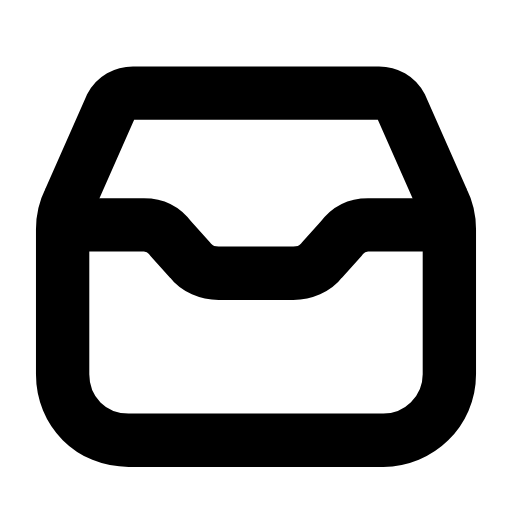
t = 0.00 s
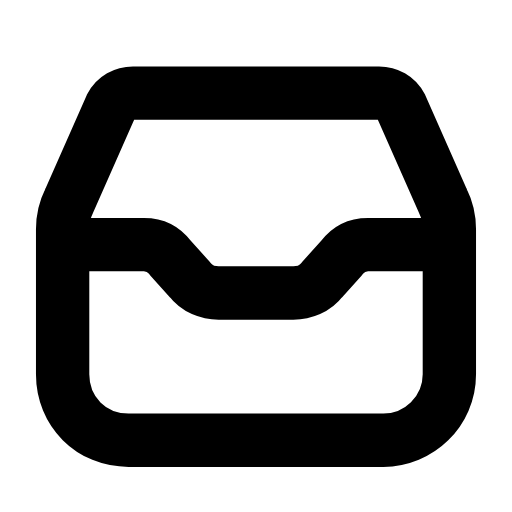
t = 0.24 s
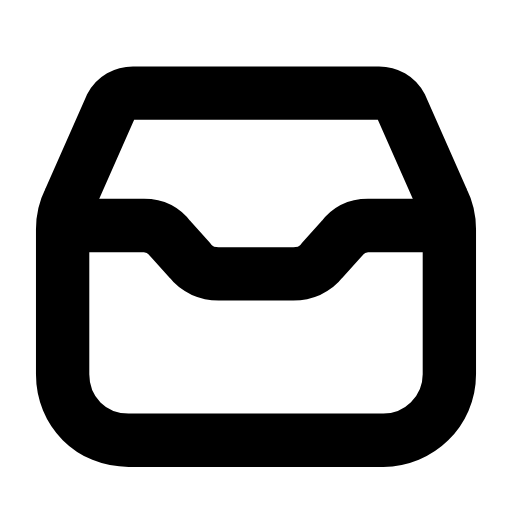
t = 0.47 s
t = 0.68 s: frame unchanged from t = 0.00 s, image omitted
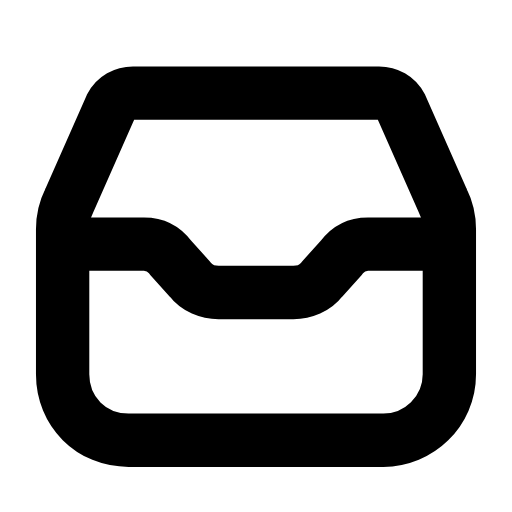
t = 0.95 s
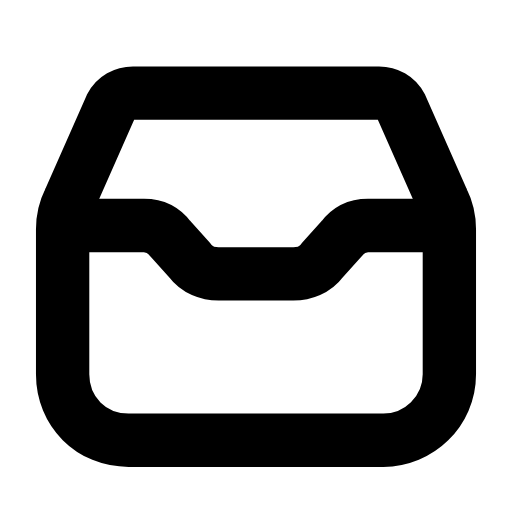
t = 1.16 s

The animated SVG that drew these frames (rendered in a browser with its animation timeline set to each time). Animation: 1 SMIL element (animateTransform=1); one cycle of 1.40 s, repeats indefinitely.

<svg xmlns="http://www.w3.org/2000/svg" width="24" height="24" viewBox="0 0 24 24" fill="none"><g transform="translate(-0.36 -0.375) scale(1.03)"><path stroke="currentColor" stroke-width="2.427" stroke-linecap="round" stroke-linejoin="round" fill="none" d="M6.4 4.6L17.6 4.6C18 4.6 18.4 4.8 18.6 5.2L20.5 9.5C20.7 9.9 20.8 10.4 20.8 10.8L20.8 17.4C20.8 19.1 19.4 20.4 17.8 20.4L6.2 20.4C4.5 20.4 3.2 19.1 3.2 17.4L3.2 10.8C3.2 10.4 3.3 9.9 3.5 9.5L5.4 5.2C5.6 4.8 6 4.6 6.4 4.6Z"></path><g><animateTransform attributeName="transform" type="translate" values="0 0;0 0.9;0 0;0 0;0 0.9;0 0;0 0" keyTimes="0;0.225;0.45;0.6;0.75;0.9;1" dur="1.4s" repeatCount="indefinite" calcMode="spline" keySplines="0.16 1 0.3 1;0.16 1 0.3 1;0.16 1 0.3 1;0.16 1 0.3 1;0.16 1 0.3 1;0.16 1 0.3 1"/><path stroke="currentColor" stroke-width="2.427" stroke-linecap="round" stroke-linejoin="round" fill="none" d="M3.4 10.6L6.9 10.6C7.4 10.6 7.8 10.8 8.1 11.2L9 12.2C9.3 12.6 9.8 12.8 10.3 12.8L13.7 12.8C14.2 12.8 14.7 12.6 15 12.2L15.9 11.2C16.2 10.8 16.6 10.6 17.1 10.6L20.6 10.6"></path></g></g></svg>
